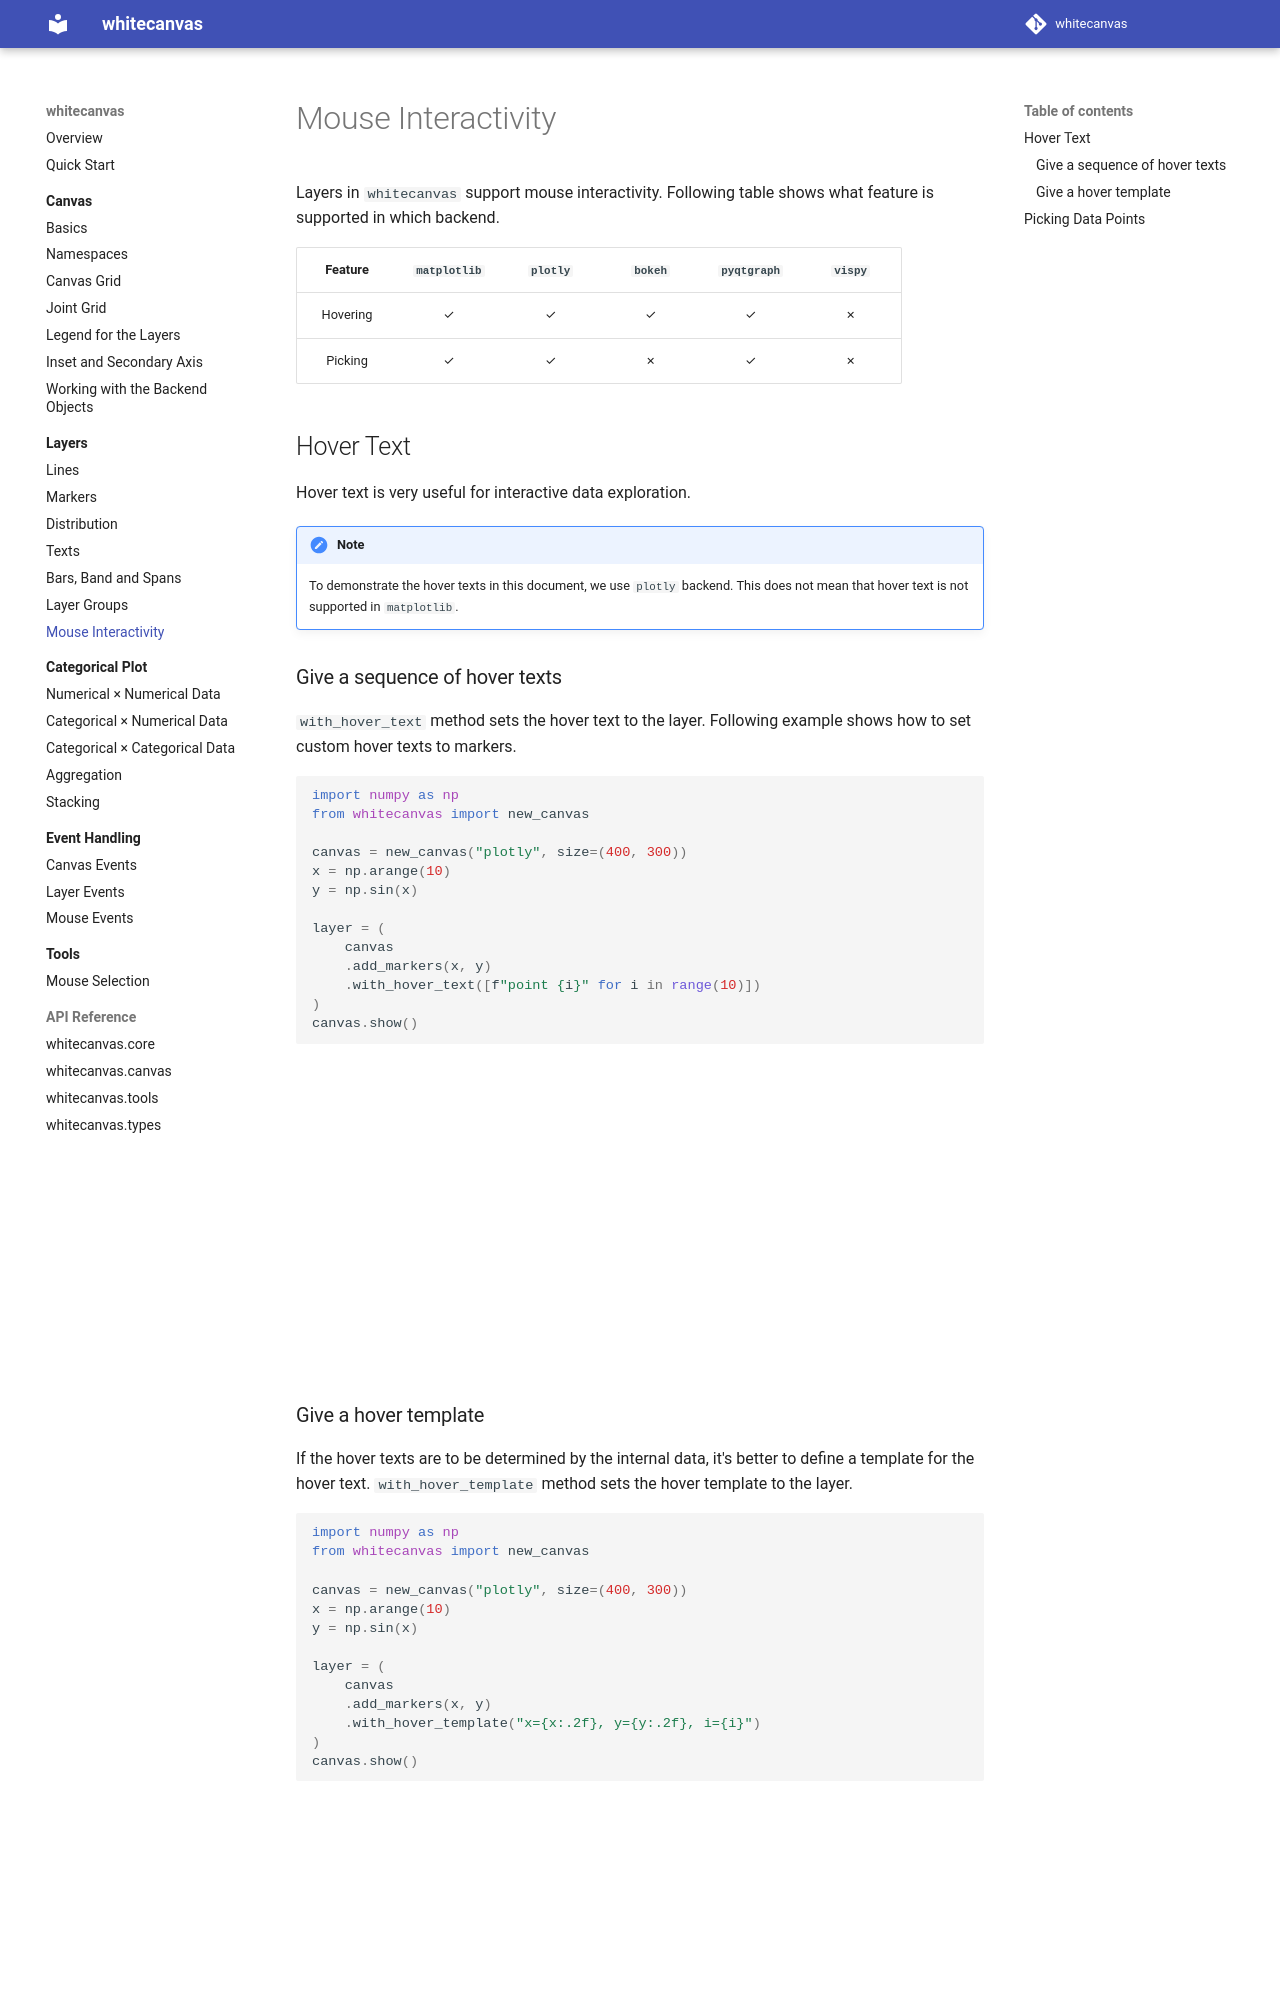

repository: hanjinliu/whitecanvas · page: layers/mouse/index.html · generator: mkdocs

# Mouse Interactivity

Layers in `whitecanvas` support mouse interactivity. Following table shows what feature
is supported in which backend.

| Feature  | `matplotlib` | `plotly` | `bokeh` | `pyqtgraph` | `vispy` |
|:--------:|:------------:|:--------:|:-------:|:-----------:|:-------:|
| Hovering | &check;      | &check;  | &check; | &check;     | &cross; |
| Picking  | &check;      | &check;  | &cross; | &check;     | &cross; |

## Hover Text

Hover text is very useful for interactive data exploration.

!!! note
    To demonstrate the hover texts in this document, we use `plotly` backend. This does
    not mean that hover text is not supported in `matplotlib`.

### Give a sequence of hover texts

`with_hover_text` method sets the hover text to the layer. Following example shows how
to set custom hover texts to markers.

``` python
#!html: add_markers_with_hover_text
import numpy as np
from whitecanvas import new_canvas

canvas = new_canvas("plotly", size=(400, 300))
x = np.arange(10)
y = np.sin(x)

layer = (
    canvas
    .add_markers(x, y)
    .with_hover_text([f"point {i}" for i in range(10)])
)
canvas.show()
```

### Give a hover template

If the hover texts are to be determined by the internal data, it's better to define a
template for the hover text. `with_hover_template` method sets the hover template to the
layer.

``` python
#!html: add_markers_with_hover_template
import numpy as np
from whitecanvas import new_canvas

canvas = new_canvas("plotly", size=(400, 300))
x = np.arange(10)
y = np.sin(x)

layer = (
    canvas
    .add_markers(x, y)
    .with_hover_template("x={x:.2f}, y={y:.2f}, i={i}")
)
canvas.show()
```
